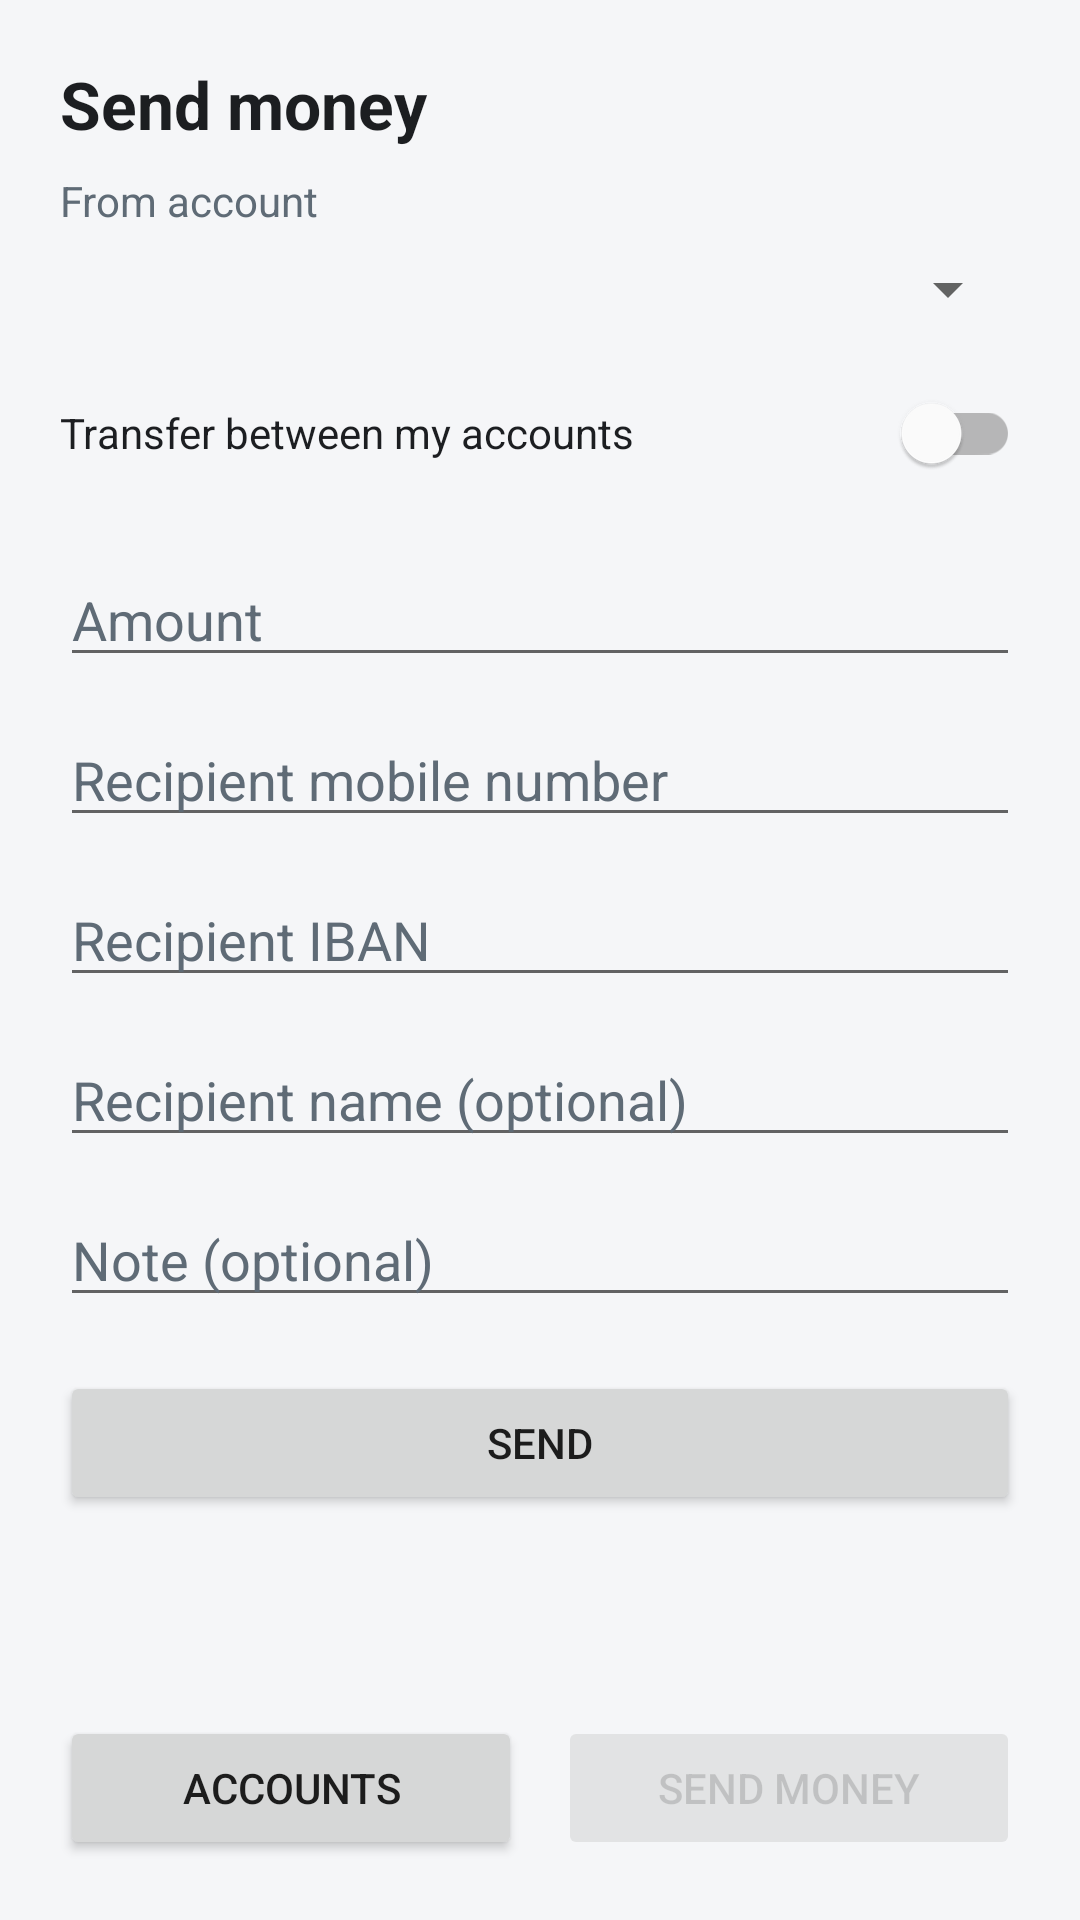

Here is an Android app screen rendered from its layout file. Give the layout XML and the strings, colors and styles it references.
<!-- AndroidManifest.xml: application theme Theme.SeeBanking -->
<!-- res/layout/activity_create_transaction.xml -->
<?xml version="1.0" encoding="utf-8"?>
<androidx.constraintlayout.widget.ConstraintLayout
    xmlns:android="http://schemas.android.com/apk/res/android"
    xmlns:app="http://schemas.android.com/apk/res-auto"
    android:layout_width="match_parent"
    android:layout_height="match_parent"
    android:padding="20dp"
    android:background="@color/app_background">

    <TextView
        android:id="@+id/tvTitle"
        android:layout_width="0dp"
        android:layout_height="wrap_content"
        android:text="Send money"
        android:textSize="22sp"
        android:textStyle="bold"
        android:textColor="@color/text_primary"
        app:layout_constraintTop_toTopOf="parent"
        app:layout_constraintStart_toStartOf="parent"
        app:layout_constraintEnd_toEndOf="parent"/>

    <TextView
        android:id="@+id/tvFromAccountLabel"
        android:layout_width="0dp"
        android:layout_height="wrap_content"
        android:text="From account"
        android:textColor="@color/text_secondary"
        app:layout_constraintTop_toBottomOf="@id/tvTitle"
        app:layout_constraintStart_toStartOf="parent"
        app:layout_constraintEnd_toEndOf="parent"
        android:layout_marginTop="8dp"/>

    <Spinner
        android:id="@+id/spFromAccount"
        android:layout_width="0dp"
        android:layout_height="wrap_content"
        app:layout_constraintTop_toBottomOf="@id/tvFromAccountLabel"
        app:layout_constraintStart_toStartOf="parent"
        app:layout_constraintEnd_toEndOf="parent"
        android:layout_marginTop="8dp"/>

    <com.google.android.material.switchmaterial.SwitchMaterial
        android:id="@+id/switchInternal"
        android:layout_width="0dp"
        android:layout_height="wrap_content"
        android:text="Transfer between my accounts"
        android:textColor="@color/text_primary"
        app:layout_constraintTop_toBottomOf="@id/spFromAccount"
        app:layout_constraintStart_toStartOf="parent"
        app:layout_constraintEnd_toEndOf="parent"
        android:layout_marginTop="12dp"/>

    <TextView
        android:id="@+id/tvToAccountLabel"
        android:layout_width="0dp"
        android:layout_height="wrap_content"
        android:text="To account"
        android:textColor="@color/text_secondary"
        android:visibility="gone"
        app:layout_constraintTop_toBottomOf="@id/switchInternal"
        app:layout_constraintStart_toStartOf="parent"
        app:layout_constraintEnd_toEndOf="parent"
        android:layout_marginTop="8dp"/>

    <Spinner
        android:id="@+id/spToAccount"
        android:layout_width="0dp"
        android:layout_height="wrap_content"
        android:visibility="gone"
        app:layout_constraintTop_toBottomOf="@id/tvToAccountLabel"
        app:layout_constraintStart_toStartOf="parent"
        app:layout_constraintEnd_toEndOf="parent"
        android:layout_marginTop="8dp"/>

    <EditText
        android:id="@+id/etAmount"
        android:layout_width="0dp"
        android:layout_height="wrap_content"
        android:hint="Amount"
        android:inputType="numberDecimal"
        android:textColor="@color/text_primary"
        android:textColorHint="@color/text_secondary"
        app:layout_constraintTop_toBottomOf="@id/spToAccount"
        app:layout_constraintStart_toStartOf="parent"
        app:layout_constraintEnd_toEndOf="parent"
        android:layout_marginTop="16dp"/>

    <EditText
        android:id="@+id/etRecipientMobile"
        android:layout_width="0dp"
        android:layout_height="wrap_content"
        android:hint="Recipient mobile number"
        android:inputType="phone"
        android:textColor="@color/text_primary"
        android:textColorHint="@color/text_secondary"
        app:layout_constraintTop_toBottomOf="@id/etAmount"
        app:layout_constraintStart_toStartOf="parent"
        app:layout_constraintEnd_toEndOf="parent"
        android:layout_marginTop="12dp"/>

    <EditText
        android:id="@+id/etRecipientIban"
        android:layout_width="0dp"
        android:layout_height="wrap_content"
        android:hint="Recipient IBAN"
        android:inputType="textCapCharacters"
        android:textColor="@color/text_primary"
        android:textColorHint="@color/text_secondary"
        app:layout_constraintTop_toBottomOf="@id/etRecipientMobile"
        app:layout_constraintStart_toStartOf="parent"
        app:layout_constraintEnd_toEndOf="parent"
        android:layout_marginTop="12dp"/>

    <EditText
        android:id="@+id/etCounterpartyName"
        android:layout_width="0dp"
        android:layout_height="wrap_content"
        android:hint="Recipient name (optional)"
        android:inputType="textPersonName"
        android:textColor="@color/text_primary"
        android:textColorHint="@color/text_secondary"
        app:layout_constraintTop_toBottomOf="@id/etRecipientIban"
        app:layout_constraintStart_toStartOf="parent"
        app:layout_constraintEnd_toEndOf="parent"
        android:layout_marginTop="12dp"/>

    <EditText
        android:id="@+id/etNote"
        android:layout_width="0dp"
        android:layout_height="wrap_content"
        android:hint="Note (optional)"
        android:inputType="text"
        android:textColor="@color/text_primary"
        android:textColorHint="@color/text_secondary"
        app:layout_constraintTop_toBottomOf="@id/etCounterpartyName"
        app:layout_constraintStart_toStartOf="parent"
        app:layout_constraintEnd_toEndOf="parent"
        android:layout_marginTop="12dp"/>

    <Button
        android:id="@+id/btnCreate"
        android:layout_width="0dp"
        android:layout_height="wrap_content"
        android:text="Send"
        app:layout_constraintTop_toBottomOf="@id/etNote"
        app:layout_constraintStart_toStartOf="parent"
        app:layout_constraintEnd_toEndOf="parent"
        android:layout_marginTop="18dp"/>

    <ProgressBar
        android:id="@+id/progress"
        style="?android:attr/progressBarStyle"
        android:layout_width="wrap_content"
        android:layout_height="wrap_content"
        android:visibility="gone"
        app:layout_constraintTop_toBottomOf="@id/btnCreate"
        app:layout_constraintStart_toStartOf="parent"
        app:layout_constraintEnd_toEndOf="parent"
        android:layout_marginTop="16dp"/>

    <LinearLayout
        android:id="@+id/navBar"
        android:layout_width="0dp"
        android:layout_height="wrap_content"
        android:orientation="horizontal"
        android:gravity="center"
        app:layout_constraintBottom_toBottomOf="parent"
        app:layout_constraintStart_toStartOf="parent"
        app:layout_constraintEnd_toEndOf="parent"
        android:layout_marginTop="12dp">

        <Button
            android:id="@+id/btnNavAccounts"
            android:layout_width="0dp"
            android:layout_height="wrap_content"
            android:layout_weight="1"
            android:text="Accounts"/>

        <Button
            android:id="@+id/btnNavCreate"
            android:layout_width="0dp"
            android:layout_height="wrap_content"
            android:layout_weight="1"
            android:text="Send money"
            android:enabled="false"
            android:alpha="0.6"
            android:layout_marginStart="12dp"/>
    </LinearLayout>

</androidx.constraintlayout.widget.ConstraintLayout>
<!-- resources referenced by this layout -->
<resources>
  <color name="app_background">#F5F6F8</color>
  <color name="text_primary">#1C1E21</color>
  <color name="text_secondary">#5F6B76</color>
  <style name="Theme.SeeBanking" parent="Theme.MaterialComponents.DayNight.NoActionBar">
          
          <item name="colorPrimary">@color/purple_500</item>
          <item name="colorPrimaryVariant">@color/purple_700</item>
          <item name="colorOnPrimary">@color/white</item>
          
          <item name="colorSecondary">@color/teal_200</item>
          <item name="colorSecondaryVariant">@color/teal_700</item>
          <item name="colorOnSecondary">@color/white</item>
  
          <item name="colorOnBackground">@color/text_primary</item>
          <item name="colorSurface">@color/surface</item>
          <item name="colorOnSurface">@color/text_primary</item>
          
          <item name="android:statusBarColor">@color/app_background</item>
          <item name="android:windowLightStatusBar">true</item>
          
      </style>
  <color name="purple_500">#4C6E91</color>
  <color name="purple_700">#3B556F</color>
  <color name="white">#FFFFFFFF</color>
  <color name="teal_200">#7AA69A</color>
  <color name="teal_700">#5D8B80</color>
  <color name="surface">#FFFFFFFF</color>
</resources>
